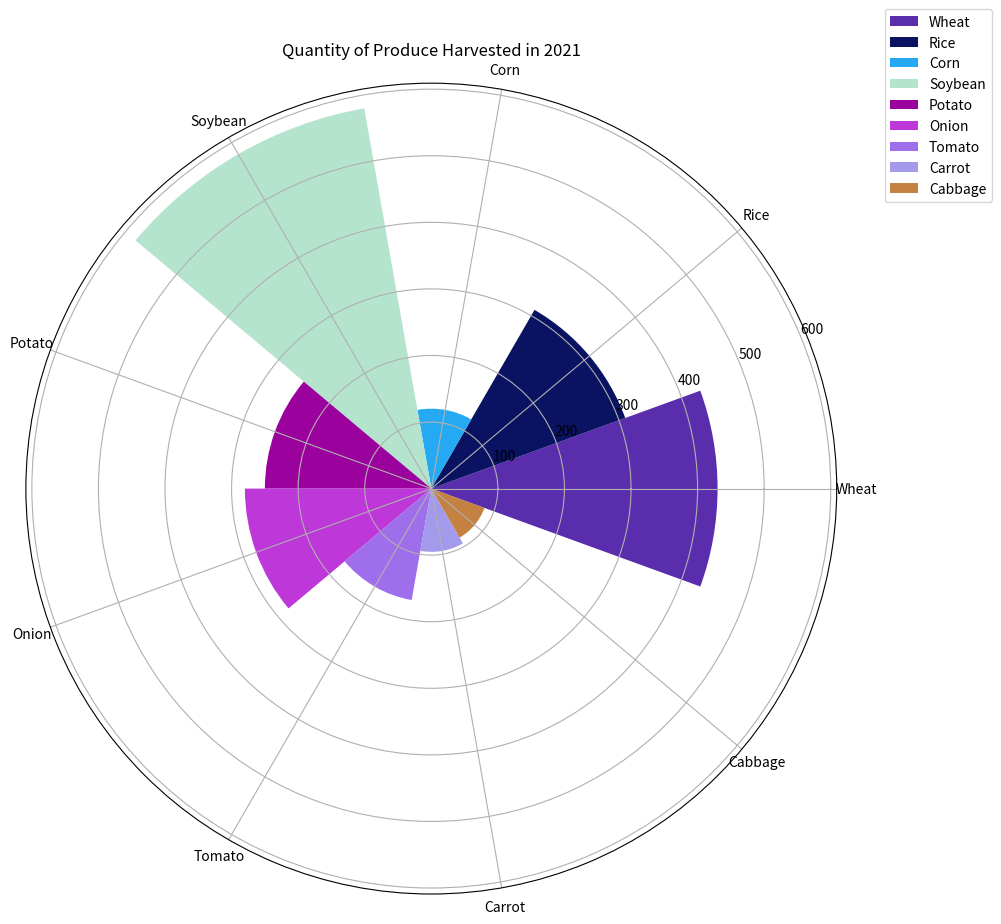

This chart was generated by the following Python code: (Note: this script raises an exception after producing the figure.)

import matplotlib.pyplot as plt
import numpy as np

# Transform the given data
data_labels = ['Wheat', 'Rice', 'Corn','Soybean','Potato','Onion','Tomato','Carrot','Cabbage']
data = [430,310,120,580,250,280,170,95,85]
line_labels = ['Crop Type', 'Harvest Amount']

# Create figure and plot
fig = plt.figure(figsize=(10,10))
ax = fig.add_subplot(111, projection='polar')

# Calculate sector angle
num_categories = len(data_labels)
sector_angle = (2 * np.pi) / num_categories

# Draw sectors
for i in range(num_categories):
    ax.bar(sector_angle * i, data[i], width=sector_angle, label=data_labels[i], color=np.random.rand(3,))

# Set xticks and xticklabels
ax.set_xticks(np.linspace(0, 2*np.pi, num_categories + 1)[:-1])
ax.set_xticklabels(data_labels)

# Make legend
ax.legend(bbox_to_anchor=(1.2, 1.1))

# Set title
plt.title("Quantity of Produce Harvested in 2021")

# Tight layout
plt.tight_layout()

# Save image
plt.savefig('/cpfs01/user/yanxiangchao/code0/gpt_chart/structchart_simulation/simulated_data_corner_cases/rose/png/20231227-075144_110.png')

# Clear current image
plt.clf()
